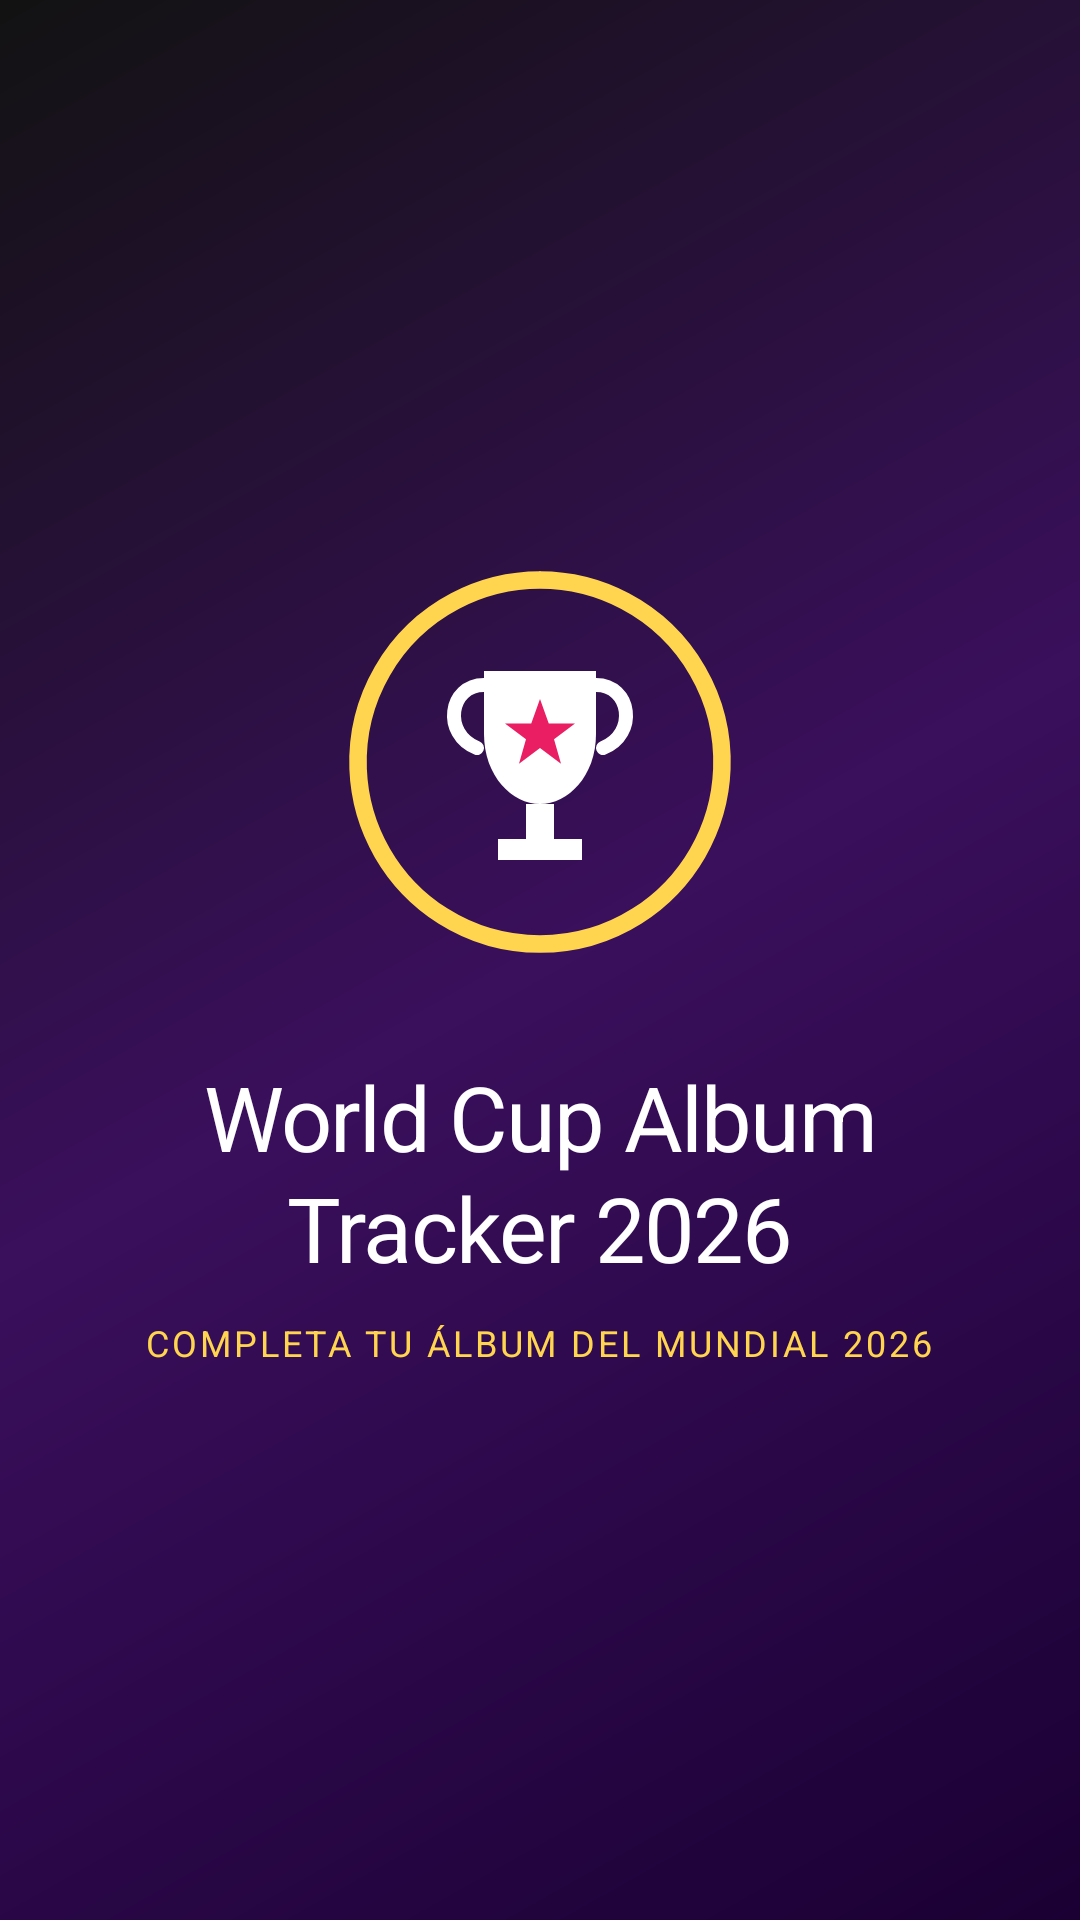

Reconstruct the res/layout file that produces this screen, plus the resources it refers to.
<!-- AndroidManifest.xml: activity theme Theme.AlbumTracker.Splash -->
<!-- res/layout/activity_splash.xml -->
<?xml version="1.0" encoding="utf-8"?>
<FrameLayout xmlns:android="http://schemas.android.com/apk/res/android"
    xmlns:app="http://schemas.android.com/apk/res-auto"
    android:layout_width="match_parent"
    android:layout_height="match_parent"
    android:background="@drawable/bg_splash_gradient">

    <LinearLayout
        android:layout_width="match_parent"
        android:layout_height="wrap_content"
        android:layout_gravity="center"
        android:gravity="center"
        android:orientation="vertical"
        android:paddingHorizontal="32dp">

        <ImageView
            android:id="@+id/imgLogo"
            android:layout_width="140dp"
            android:layout_height="140dp"
            android:contentDescription="@string/app_name"
            android:src="@drawable/ic_logo" />

        <TextView
            android:id="@+id/txtAppName"
            android:layout_width="wrap_content"
            android:layout_height="wrap_content"
            android:layout_marginTop="28dp"
            android:gravity="center"
            android:letterSpacing="-0.02"
            android:lineSpacingMultiplier="1.05"
            android:text="@string/app_name"
            android:textColor="@color/text_primary"
            android:textSize="30sp" />

        <TextView
            android:id="@+id/txtTagline"
            android:layout_width="wrap_content"
            android:layout_height="wrap_content"
            android:layout_marginTop="10dp"
            android:gravity="center"
            android:letterSpacing="0.08"
            android:text="@string/splash_tagline"
            android:textAllCaps="true"
            android:textColor="@color/gold"
            android:textSize="12sp" />

    </LinearLayout>

    <com.google.android.material.progressindicator.CircularProgressIndicator
        android:id="@+id/progressSplash"
        android:layout_width="wrap_content"
        android:layout_height="wrap_content"
        android:layout_gravity="bottom|center_horizontal"
        android:layout_marginBottom="72dp"
        android:indeterminate="true"
        android:visibility="invisible"
        app:indicatorColor="@color/gold"
        app:indicatorSize="32dp"
        app:trackThickness="3dp" />

</FrameLayout>
<!-- resources referenced by this layout -->
<resources>
  <color name="gold">#FFD54F</color>
  <color name="text_primary">#FFFFFF</color>
  <!-- drawable bg_splash_gradient (drawable) -->
  <?xml version="1.0" encoding="utf-8"?>
  <shape xmlns:android="http://schemas.android.com/apk/res/android"
      android:shape="rectangle">
      <gradient
          android:angle="135"
          android:startColor="#1A0033"
          android:centerColor="#3A0F5C"
          android:endColor="#121212"
          android:type="linear" />
  </shape>
  <!-- drawable ic_logo (drawable) -->
  <?xml version="1.0" encoding="utf-8"?>
  <vector xmlns:android="http://schemas.android.com/apk/res/android"
      android:width="120dp"
      android:height="120dp"
      android:viewportWidth="120"
      android:viewportHeight="120">
  
      
      <path
          android:pathData="M60,8 A52,52 0 1,1 59.99,8"
          android:strokeColor="#FFD54F"
          android:strokeWidth="5"
          android:strokeLineCap="round"
          android:fillColor="#00000000" />
  
      
      <path
          android:fillColor="#FFFFFF"
          android:pathData="M44,34 L76,34 L76,52 C76,64 68,72 60,72 C52,72 44,64 44,52 Z" />
  
      
      <path
          android:pathData="M44,38 C34,38 32,52 42,56"
          android:strokeColor="#FFFFFF"
          android:strokeWidth="4"
          android:fillColor="#00000000"
          android:strokeLineCap="round" />
  
      
      <path
          android:pathData="M76,38 C86,38 88,52 78,56"
          android:strokeColor="#FFFFFF"
          android:strokeWidth="4"
          android:fillColor="#00000000"
          android:strokeLineCap="round" />
  
      
      <path
          android:fillColor="#FFFFFF"
          android:pathData="M56,72 L64,72 L64,82 L56,82 Z" />
      <path
          android:fillColor="#FFFFFF"
          android:pathData="M48,82 L72,82 L72,88 L48,88 Z" />
  
      
      <path
          android:fillColor="#E91E63"
          android:pathData="M60,42 L62.5,49 L70,49 L64,53.5 L66,60.5 L60,56 L54,60.5 L56,53.5 L50,49 L57.5,49 Z" />
  </vector>
  <string name="app_name">World Cup Album Tracker 2026</string>
  <string name="splash_tagline">Completa tu álbum del Mundial 2026</string>
  <style name="Theme.AlbumTracker.Splash" parent="Theme.AlbumTracker">
          <item name="android:windowBackground">@drawable/bg_splash_gradient</item>
          <item name="android:windowFullscreen">true</item>
      </style>
  <style name="Theme.AlbumTracker" parent="Theme.Material3.Dark.NoActionBar">
          
          <item name="colorPrimary">@color/primary</item>
          <item name="colorPrimaryVariant">@color/primary_dark</item>
          <item name="colorOnPrimary">@color/white</item>
          <item name="colorSecondary">@color/secondary</item>
          <item name="colorOnSecondary">@color/white</item>
          <item name="colorTertiary">@color/accent</item>
  
          
          <item name="android:colorBackground">@color/background</item>
          <item name="colorSurface">@color/card</item>
          <item name="colorOnSurface">@color/text_primary</item>
          <item name="colorOnBackground">@color/text_primary</item>
          <item name="colorError">@color/error</item>
  
          
          <item name="android:statusBarColor">@color/background</item>
          <item name="android:navigationBarColor">@color/background</item>
          <item name="android:windowLightStatusBar">false</item>
  
          
          
          
      </style>
  <color name="primary">#6A1B9A</color>
  <color name="primary_dark">#4A148C</color>
  <color name="white">#FFFFFF</color>
  <color name="secondary">#8E24AA</color>
  <color name="accent">#E91E63</color>
  <color name="background">#121212</color>
  <color name="card">#1E1E1E</color>
  <color name="error">#F44336</color>
</resources>
